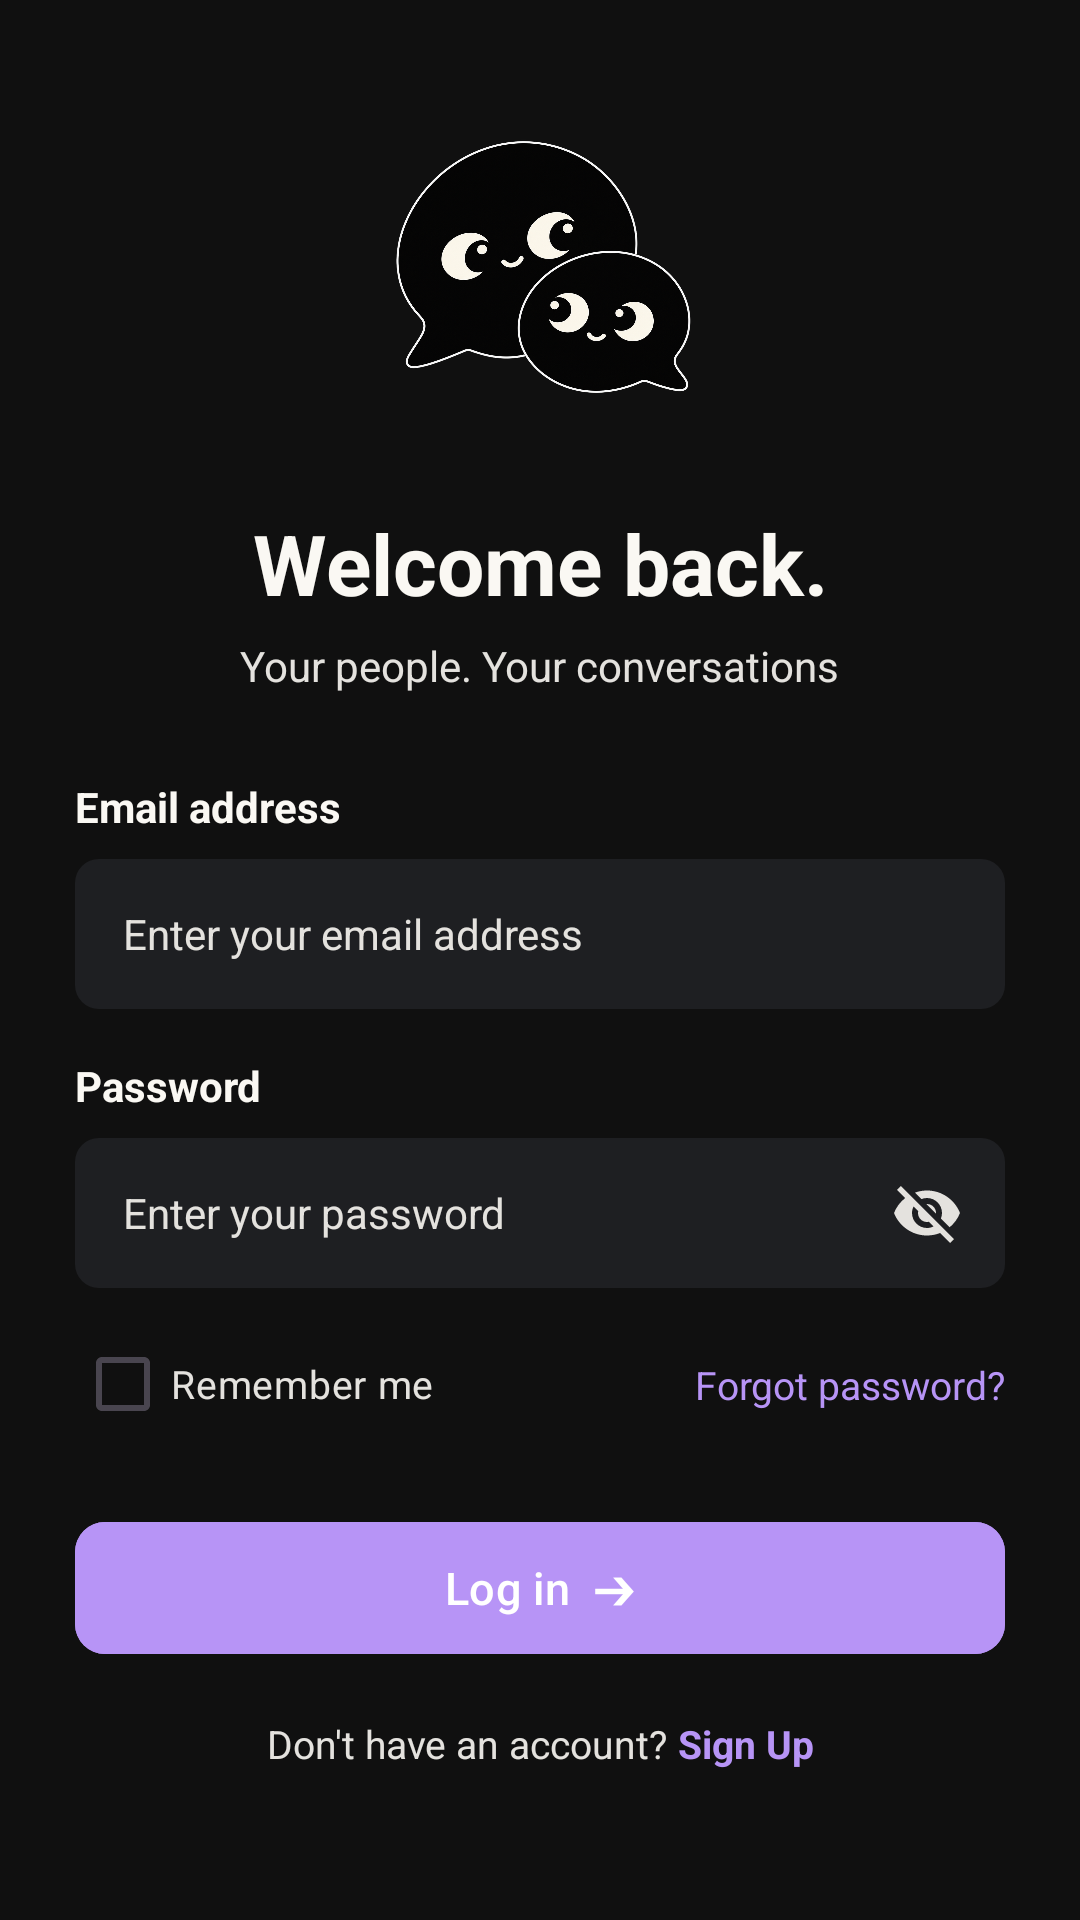

This screen was rendered from an Android layout file. Write that file and the resources it references.
<!-- AndroidManifest.xml: application theme Theme.Yappy -->
<!-- res/layout/activity_main.xml -->
<?xml version="1.0" encoding="utf-8"?>
<androidx.constraintlayout.widget.ConstraintLayout xmlns:android="http://schemas.android.com/apk/res/android"
    xmlns:app="http://schemas.android.com/apk/res-auto"
    xmlns:tools="http://schemas.android.com/tools"
    android:layout_width="match_parent"
    android:layout_height="match_parent"
    android:background="@color/black"
    android:paddingHorizontal="25dp"
    android:paddingTop="15dp"
    android:paddingBottom="50dp">

    <ImageView
        android:id="@+id/ivLogo"
        android:layout_width="110dp"
        android:layout_height="110dp"
        android:layout_marginTop="20dp"
        android:contentDescription="App Logo"
        android:src="@drawable/logo"
        app:layout_constraintEnd_toEndOf="parent"
        app:layout_constraintStart_toStartOf="parent"
        app:layout_constraintTop_toTopOf="parent" />

    <TextView
        android:id="@+id/tvTitle"
        android:layout_width="wrap_content"
        android:layout_height="wrap_content"
        android:layout_marginTop="24dp"
        android:text="Welcome back."
        android:textColor="@color/warm_white"
        android:textSize="28sp"
        android:textStyle="bold"
        app:layout_constraintEnd_toEndOf="parent"
        app:layout_constraintStart_toStartOf="parent"
        app:layout_constraintTop_toBottomOf="@id/ivLogo" />

    <TextView
        android:id="@+id/tvSubtitle"
        android:layout_width="wrap_content"
        android:layout_height="wrap_content"
        android:layout_marginTop="6dp"
        android:text="Your people. Your conversations"
        android:textColor="@color/soft_border"
        android:textSize="14sp"
        app:layout_constraintEnd_toEndOf="parent"
        app:layout_constraintStart_toStartOf="parent"
        app:layout_constraintTop_toBottomOf="@id/tvTitle" />

    <TextView
        android:id="@+id/tvEmailLabel"
        android:layout_width="wrap_content"
        android:layout_height="wrap_content"
        android:layout_marginTop="28dp"
        android:text="Email address"
        android:textColor="@color/warm_white"
        android:textSize="14sp"
        android:textStyle="bold"
        app:layout_constraintStart_toStartOf="parent"
        app:layout_constraintTop_toBottomOf="@id/tvSubtitle" />

    <EditText
        android:id="@+id/etEmail"
        android:layout_width="match_parent"
        android:layout_height="50dp"
        android:layout_marginTop="8dp"
        android:background="@drawable/input_box_2"
        android:hint="Enter your email address"
        android:inputType="textEmailAddress"
        android:paddingHorizontal="16dp"
        android:textColor="@color/warm_white"
        android:textColorHint="@color/soft_border"
        android:textSize="14sp"
        app:layout_constraintTop_toBottomOf="@id/tvEmailLabel" />

    <TextView
        android:id="@+id/tvPasswordLabel"
        android:layout_width="wrap_content"
        android:layout_height="wrap_content"
        android:layout_marginTop="16dp"
        android:text="Password"
        android:textColor="@color/warm_white"
        android:textSize="14sp"
        android:textStyle="bold"
        app:layout_constraintStart_toStartOf="parent"
        app:layout_constraintTop_toBottomOf="@id/etEmail" />

    <FrameLayout
        android:id="@+id/layoutPassword"
        android:layout_width="match_parent"
        android:layout_height="50dp"
        android:layout_marginTop="8dp"
        android:background="@drawable/input_box_2"
        app:layout_constraintTop_toBottomOf="@id/tvPasswordLabel">

        <EditText
            android:id="@+id/etPassword"
            android:layout_width="match_parent"
            android:layout_height="match_parent"
            android:background="@null"
            android:hint="Enter your password"
            android:inputType="textPassword"
            android:paddingStart="16dp"
            android:paddingEnd="48dp"
            android:textColor="@color/warm_white"
            android:textColorHint="@color/soft_border"
            android:textSize="14sp" />

        <ImageView
            android:id="@+id/btnTogglePassword"
            android:layout_width="36dp"
            android:layout_height="36dp"
            android:layout_gravity="end|center_vertical"
            android:layout_marginEnd="8dp"
            android:background="?attr/selectableItemBackgroundBorderless"
            android:clickable="true"
            android:contentDescription="Toggle password visibility"
            android:focusable="true"
            android:padding="6dp"
            android:src="@drawable/ic_eye_off"
            app:tint="@color/soft_border" />
    </FrameLayout>

    <CheckBox
        android:id="@+id/cbRememberMe"
        android:layout_width="wrap_content"
        android:layout_height="wrap_content"
        android:layout_marginTop="8dp"
        android:text="Remember me"
        android:textColor="@color/soft_border"
        android:textSize="13sp"
        app:layout_constraintStart_toStartOf="parent"
        app:layout_constraintTop_toBottomOf="@id/layoutPassword" />

    <TextView
        android:id="@+id/forgotPass"
        android:layout_width="wrap_content"
        android:layout_height="wrap_content"
        android:text="Forgot password?"
        android:textColor="@color/purple"
        android:textSize="13sp"
        app:layout_constraintBottom_toBottomOf="@id/cbRememberMe"
        app:layout_constraintEnd_toEndOf="parent"
        app:layout_constraintTop_toTopOf="@id/cbRememberMe" />

    <com.google.android.material.button.MaterialButton
        android:id="@+id/btnLogin"
        android:layout_width="match_parent"
        android:layout_height="52dp"
        android:layout_marginTop="18dp"
        android:backgroundTint="@color/purple"
        android:text="Log in  ➔"
        android:textAllCaps="false"
        android:textColor="@color/white"
        android:textSize="15sp"
        app:cornerRadius="10dp"
        app:layout_constraintTop_toBottomOf="@id/cbRememberMe" />

    <View
        android:id="@+id/dividerLeft"
        android:layout_width="0dp"
        android:layout_height="1dp"
        android:layout_marginEnd="12dp"
        android:background="@color/soft_border"
        app:layout_constraintBottom_toBottomOf="@id/tvOrContinue"
        app:layout_constraintEnd_toStartOf="@id/tvOrContinue"
        app:layout_constraintStart_toStartOf="parent"
        app:layout_constraintTop_toTopOf="@id/tvOrContinue" />

    <TextView
        android:id="@+id/tvOrContinue"
        android:layout_width="wrap_content"
        android:layout_height="wrap_content"
        android:layout_marginTop="32dp"
        android:text="Or continue with"
        android:textColor="@color/soft_border"
        android:textSize="12sp"
        app:layout_constraintEnd_toEndOf="parent"
        app:layout_constraintStart_toStartOf="parent"
        app:layout_constraintTop_toBottomOf="@id/btnLogin" />

    <View
        android:id="@+id/dividerRight"
        android:layout_width="0dp"
        android:layout_height="1dp"
        android:layout_marginStart="12dp"
        android:background="@color/soft_border"
        app:layout_constraintBottom_toBottomOf="@id/tvOrContinue"
        app:layout_constraintEnd_toEndOf="parent"
        app:layout_constraintStart_toEndOf="@id/tvOrContinue"
        app:layout_constraintTop_toTopOf="@id/tvOrContinue" />

    <LinearLayout
        android:id="@+id/llSocialButtons"
        android:layout_width="wrap_content"
        android:layout_height="wrap_content"
        android:layout_marginTop="16dp"
        android:gravity="center"
        android:orientation="horizontal"
        app:layout_constraintEnd_toEndOf="parent"
        app:layout_constraintStart_toStartOf="parent"
        app:layout_constraintTop_toBottomOf="@id/tvOrContinue">

        <ImageView
            android:id="@+id/btnGoogle"
            android:layout_width="44dp"
            android:layout_height="44dp"
            android:layout_marginEnd="14dp"
            android:background="@drawable/bg_circle_button"
            android:elevation="1dp"
            android:padding="10dp"
            android:src="@drawable/google_icon" />

        <ImageView
            android:id="@+id/btnApple"
            android:layout_width="44dp"
            android:layout_height="44dp"
            android:layout_marginStart="14dp"
            android:background="@drawable/bg_circle_button"
            android:elevation="1dp"
            android:padding="10dp"
            android:src="@drawable/iphone_icon" />
    </LinearLayout>

    <LinearLayout
        android:layout_width="wrap_content"
        android:layout_height="wrap_content"
        android:gravity="center"
        android:orientation="horizontal"
        app:layout_constraintBottom_toBottomOf="parent"
        app:layout_constraintEnd_toEndOf="parent"
        app:layout_constraintStart_toStartOf="parent">

        <TextView
            android:layout_width="wrap_content"
            android:layout_height="wrap_content"
            android:text="Don't have an account? "
            android:textColor="@color/soft_border"
            android:textSize="13sp" />

        <TextView
            android:id="@+id/signUp"
            android:layout_width="wrap_content"
            android:layout_height="wrap_content"
            android:text="Sign Up"
            android:textColor="@color/purple"
            android:textSize="13sp"
            android:textStyle="bold" />
    </LinearLayout>

</androidx.constraintlayout.widget.ConstraintLayout>
<!-- resources referenced by this layout -->
<resources>
  <color name="black">#101010</color>
  <color name="purple">#B794F6</color>
  <color name="soft_border">#E4E2DE</color>
  <color name="warm_white">#FAF8F3</color>
  <color name="white">#FFFFFFFF</color>
  <!-- drawable ic_eye_off (drawable) -->
  <vector xmlns:android="http://schemas.android.com/apk/res/android"
      android:width="24dp"
      android:height="24dp"
      android:viewportWidth="24"
      android:viewportHeight="24">
    <path
        android:fillColor="#FFFFFFFF"
        android:pathData="M12,7c2.76,0 5,2.24 5,5c0,0.65 -0.13,1.26 -0.36,1.83l2.92,2.92c1.51,-1.26 2.7,-2.89 3.44,-4.75c-1.73,-4.39 -6,-7.5 -11,-7.5c-1.4,0 -2.74,0.25 -3.98,0.7l2.16,2.16C10.74,7.13 11.35,7 12,7zM2,4.27l2.28,2.28l0.46,0.46C3.08,8.3 1.78,10.02 1,12c1.73,4.39 6,7.5 11,7.5c1.55,0 3.03,-0.3 4.38,-0.84l0.42,0.42L19.73,22L21,20.73L3.27,3L2,4.27zM7.53,9.8l1.55,1.55c-0.05,0.21 -0.08,0.43 -0.08,0.65c0,1.66 1.34,3 3,3c0.22,0 0.44,-0.03 0.65,-0.08l1.55,1.55c-0.67,0.33 -1.41,0.53 -2.2,0.53c-2.76,0 -5,-2.24 -5,-5c0,-0.79 0.2,-1.53 0.53,-2.2zM11.84,9.02l3.15,3.15l0.02,-0.16c0,-1.66 -1.34,-3 -3,-3l-0.17,0.01z"/>
  </vector>
  <!-- drawable input_box_2 (drawable) -->
  <?xml version="1.0" encoding="utf-8"?>
  <shape xmlns:android="http://schemas.android.com/apk/res/android"
      android:shape="rectangle">
      <solid android:color="#1E1F22" />
      <corners android:radius="8dp" />
  </shape>
  <!-- drawable iphone_icon: png bitmap (drawable, 1415 bytes) -->
  <!-- drawable logo: png bitmap (drawable, 888355 bytes) -->
  <style name="Theme.Yappy" parent="Base.Theme.Yappy" />
  <style name="Base.Theme.Yappy" parent="Theme.Material3.DayNight.NoActionBar">
      </style>
</resources>
